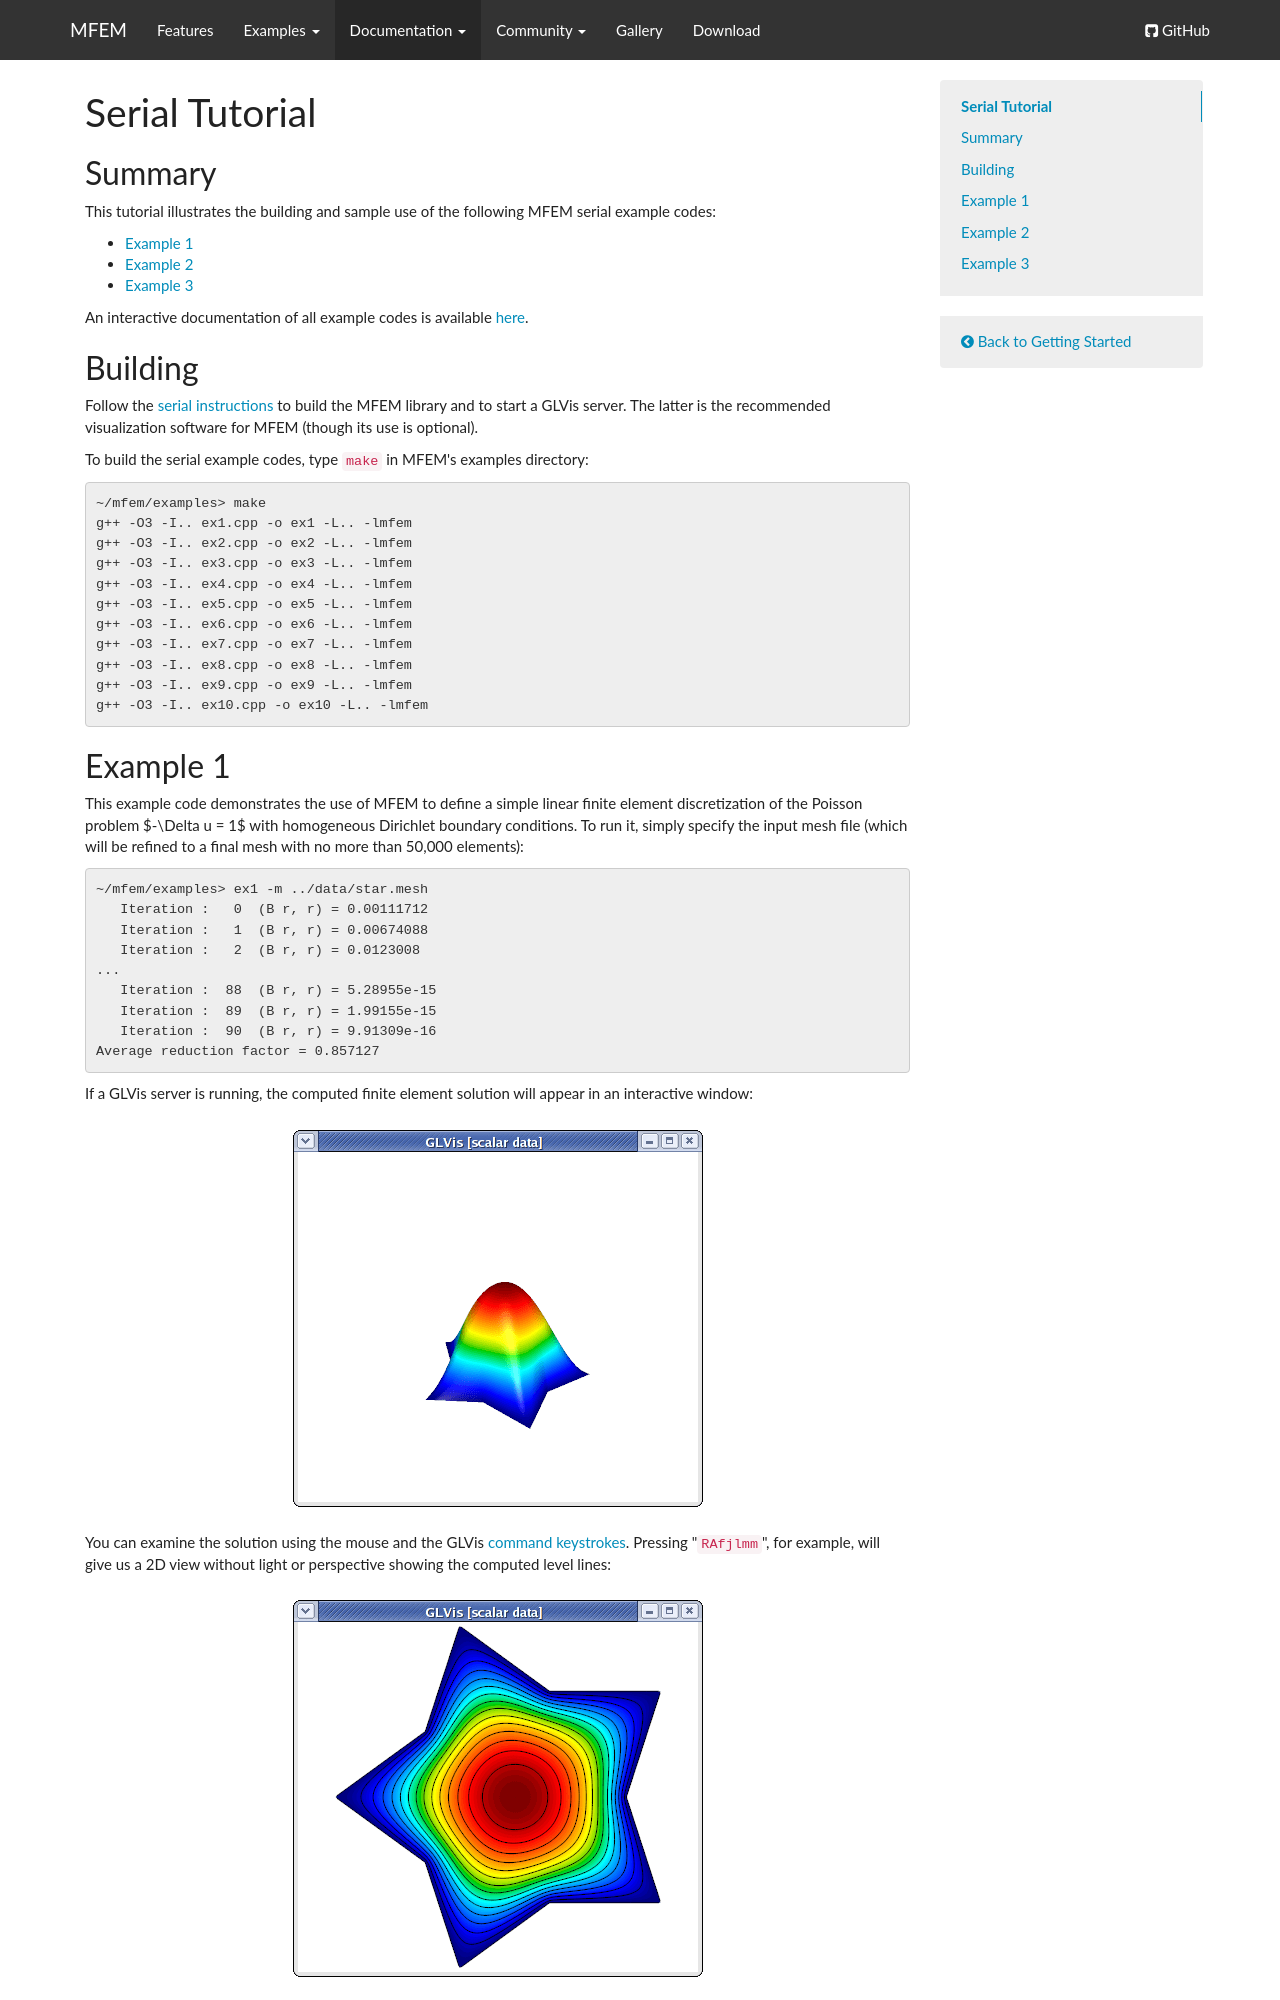

repository: mfem/web · page: serial-tutorial/index.html · generator: mkdocs

# Serial Tutorial

## Summary

This tutorial illustrates the building and sample use of the following MFEM serial example codes:

  - [Example 1](#example-1)
  - [Example 2](#example-2)
  - [Example 3](#example-3)

An interactive documentation of all example codes is available [here](examples.md).

## Building

Follow the [serial instructions](https://github.com/mfem/mfem/wiki/Building#serial-version-of-mfem-and-glvis) to build the MFEM library and to start a GLVis server. The latter is the recommended visualization software for MFEM (though its use is optional).

To build the serial example codes, type `make` in MFEM's examples directory:
```
~/mfem/examples> make
g++ -O3 -I.. ex1.cpp -o ex1 -L.. -lmfem
g++ -O3 -I.. ex2.cpp -o ex2 -L.. -lmfem
g++ -O3 -I.. ex3.cpp -o ex3 -L.. -lmfem
g++ -O3 -I.. ex4.cpp -o ex4 -L.. -lmfem
g++ -O3 -I.. ex5.cpp -o ex5 -L.. -lmfem
g++ -O3 -I.. ex6.cpp -o ex6 -L.. -lmfem
g++ -O3 -I.. ex7.cpp -o ex7 -L.. -lmfem
g++ -O3 -I.. ex8.cpp -o ex8 -L.. -lmfem
g++ -O3 -I.. ex9.cpp -o ex9 -L.. -lmfem
g++ -O3 -I.. ex10.cpp -o ex10 -L.. -lmfem
```
